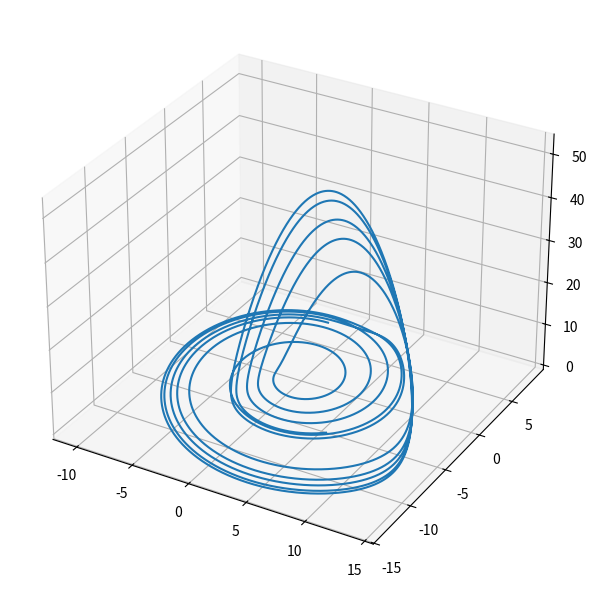
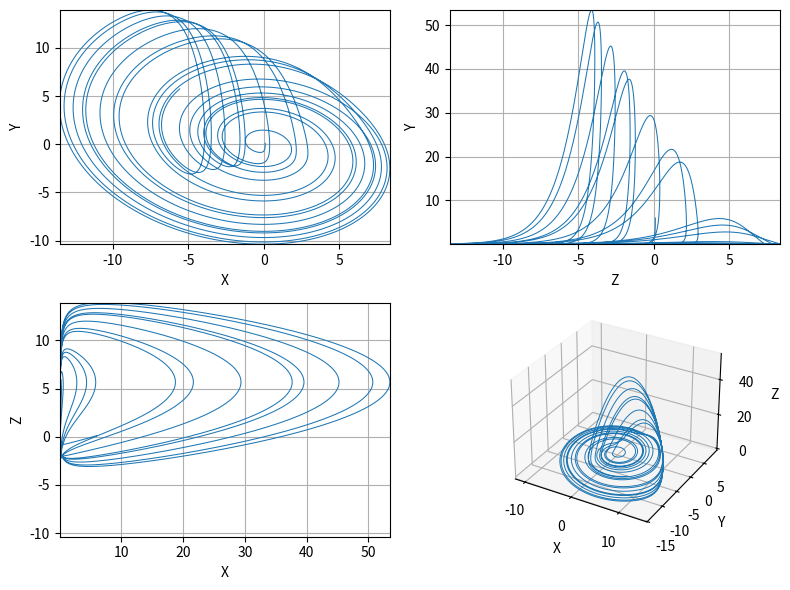

The script that saved these images, in order:
"""Výpočet a vykreslení Rosslerova podivného atraktoru v 3D."""

# MIT License
#
# Copyright (c) 2020 Pavel Tišnovský
#
# Permission is hereby granted, free of charge, to any person obtaining a copy
# of this software and associated documentation files (the "Software"), to deal
# in the Software without restriction, including without limitation the rights
# to use, copy, modify, merge, publish, distribute, sublicense, and/or sell
# copies of the Software, and to permit persons to whom the Software is
# furnished to do so, subject to the following conditions:
#
# The above copyright notice and this permission notice shall be included in
# all copies or substantial portions of the Software.
#
# THE SOFTWARE IS PROVIDED "AS IS", WITHOUT WARRANTY OF ANY KIND, EXPRESS OR
# IMPLIED, INCLUDING BUT NOT LIMITED TO THE WARRANTIES OF MERCHANTABILITY,
# FITNESS FOR A PARTICULAR PURPOSE AND NONINFRINGEMENT. IN NO EVENT SHALL THE
# AUTHORS OR COPYRIGHT HOLDERS BE LIABLE FOR ANY CLAIM, DAMAGES OR OTHER
# LIABILITY, WHETHER IN AN ACTION OF CONTRACT, TORT OR OTHERWISE, ARISING FROM,
# OUT OF OR IN CONNECTION WITH THE SOFTWARE OR THE USE OR OTHER DEALINGS IN THE
# SOFTWARE.

# Rossler attractor


# import všech potřebných knihoven - Numpy a Matplotlibu
import matplotlib.pyplot as plt
import numpy as np


def rossler(x, y, z, a=0.2, b=0.2, c=5.7):
    """Výpočet dalšího bodu Rosslerova atraktoru."""
    x_dot = -y - z
    y_dot = x + a * y
    z_dot = b + z * (x - c)
    return x_dot, y_dot, z_dot


# krok (změna času)
dt = 0.001

# celkový počet vypočtených bodů na Lorenzově atraktoru
n = 100000

# prozatím prázdné pole připravené pro výpočet
x = np.zeros((n,))
y = np.zeros((n,))
z = np.zeros((n,))

# počáteční hodnoty
x[0], y[0], z[0] = (0.1, 0.1, 6)

# vlastní výpočet atraktoru
for i in range(n - 1):
    x_dot, y_dot, z_dot = rossler(x[i], y[i], z[i], 0.3, 0.2, 5.7)
    x[i + 1] = x[i] + x_dot * dt
    y[i + 1] = y[i] + y_dot * dt
    z[i + 1] = z[i] + z_dot * dt

# konstrukce 3D grafu
fig = plt.figure(figsize=(8, 6))
ax = fig.add_subplot(projection="3d")

# změna velikosti komponent v grafu.
plt.tight_layout()

# vykreslení grafu
ax.plot(x[50000:], y[50000:], z[50000:])

# uložení grafu
plt.savefig("rossler_1.png")

# zobrazení grafu
plt.show()

# grafy s více pohledy na atraktor
ch_3d = np.stack((x, y, z))
lim_xyz = [(np.min(ch_3d[ii]), np.max(ch_3d[ii])) for ii in range(3)]

fig2 = plt.figure("3D Coordinates", figsize=(8, 6))
plt.subplot(2, 2, 1)
plt.plot(y, x, linewidth=0.75)
plt.grid()
plt.xlabel("X")
plt.ylabel("Y")
plt.xlim(lim_xyz[1])
plt.ylim(lim_xyz[0])

plt.subplot(2, 2, 2)
plt.plot(y, z, linewidth=0.75)
plt.grid()
plt.xlabel("Z")
plt.ylabel("Y")
plt.xlim(lim_xyz[1])
plt.ylim(lim_xyz[2])

plt.subplot(2, 2, 3)
plt.plot(z, x, linewidth=0.75)
plt.grid()
plt.xlabel("X")
plt.ylabel("Z")
plt.xlim(lim_xyz[2])
plt.ylim(lim_xyz[0])

ax = fig2.add_subplot(2, 2, 4, projection="3d")
ax.plot(x, y, z, linewidth=0.7)
ax.set_xlabel("X")
ax.set_ylabel("Y")
ax.set_zlabel("Z")

plt.tight_layout()

# uložení grafu
plt.savefig("rossler_2.png")

# zobrazení grafu
plt.show()
